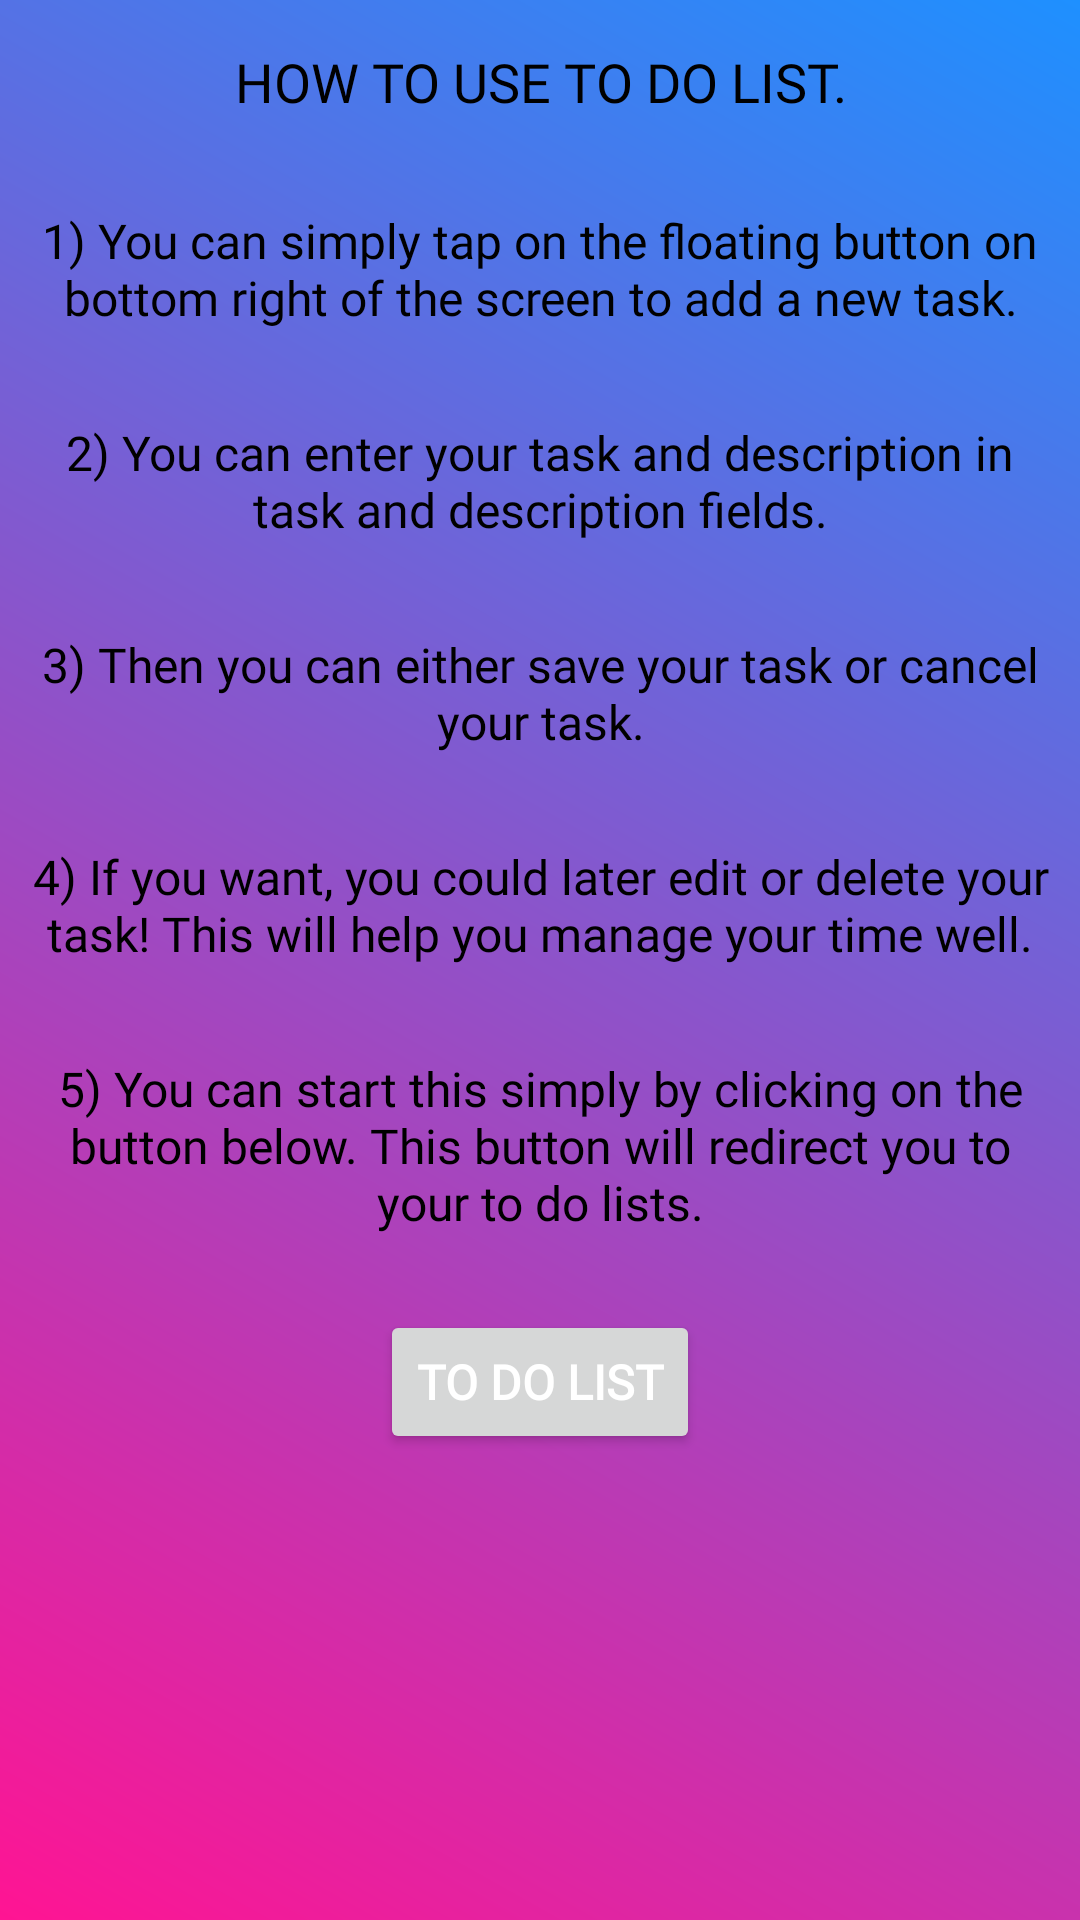

The Android layout XML behind this screen, and the referenced resources:
<!-- AndroidManifest.xml: application theme Theme.MrgsManagementApp -->
<!-- res/layout/fragment_todolist.xml -->
<?xml version="1.0" encoding="utf-8"?>
<RelativeLayout xmlns:android="http://schemas.android.com/apk/res/android"
    android:layout_width="match_parent"
    android:layout_height="match_parent"
    android:background="@drawable/gradient_bg">

    <TextView
        android:id="@+id/TV_todo_howto"
        android:layout_width="match_parent"
        android:layout_height="wrap_content"
        android:textColor="@color/black"
        android:text="@string/to_do_how_to"
        android:textAllCaps="true"
        android:fontFamily="@font/mandhor"
        android:textAlignment="center"
        android:textSize="18sp"
        android:padding="10dp"
        android:layout_marginTop="5dp">
    </TextView>

    <TextView
        android:id="@+id/TV_how_todo"
        android:layout_width="wrap_content"
        android:layout_height="wrap_content"
        android:layout_below="@+id/TV_todo_howto"
        android:textColor="@color/black"
        android:text="@string/to_do_help_1"
        android:fontFamily="@font/playfair_display_regular"
        android:textAlignment="center"
        android:textSize="16sp"
        android:padding="10dp"
        android:layout_marginTop="10dp">
    </TextView>

    <TextView
        android:id="@+id/TV_how_todo_2"
        android:layout_width="wrap_content"
        android:layout_height="wrap_content"
        android:textColor="@color/black"
        android:layout_below="@+id/TV_how_todo"
        android:layout_marginTop="10dp"
        android:text="@string/to_do_help_2"
        android:fontFamily="@font/playfair_display_regular"
        android:padding="10dp"
        android:textAlignment="center"
        android:textSize="16sp"
        android:layout_centerInParent="true">
    </TextView>

    <TextView
        android:id="@+id/TV_how_todo_3"
        android:layout_width="wrap_content"
        android:layout_height="wrap_content"
        android:textColor="@color/black"
        android:layout_below="@+id/TV_how_todo_2"
        android:layout_marginTop="10dp"
        android:text="@string/to_do_help_3"
        android:fontFamily="@font/playfair_display_regular"
        android:padding="10dp"
        android:textAlignment="center"
        android:textSize="16sp"
        android:layout_centerInParent="true">
    </TextView>

    <TextView
        android:id="@+id/TV_how_todo_4"
        android:layout_width="wrap_content"
        android:layout_height="wrap_content"
        android:textColor="@color/black"
        android:layout_below="@+id/TV_how_todo_3"
        android:layout_marginTop="10dp"
        android:text="@string/to_do_help_4"
        android:fontFamily="@font/playfair_display_regular"
        android:padding="10dp"
        android:textAlignment="center"
        android:textSize="16sp"
        android:layout_centerInParent="true">
    </TextView>

    <TextView
        android:id="@+id/TV_how_todo_5"
        android:layout_width="wrap_content"
        android:layout_height="wrap_content"
        android:textColor="@color/black"
        android:layout_below="@+id/TV_how_todo_4"
        android:layout_marginTop="10dp"
        android:text="@string/to_do_help_5"
        android:fontFamily="@font/playfair_display_regular"
        android:padding="10dp"
        android:textAlignment="center"
        android:textSize="16sp"
        android:layout_centerInParent="true">
    </TextView>

    <Button
        android:id="@+id/btn_todo"
        android:layout_width="wrap_content"
        android:layout_height="wrap_content"
        android:layout_below="@+id/TV_how_todo_5"
        android:layout_centerInParent="true"
        android:layout_marginTop="15dp"
        android:text="@string/todolist"
        android:fontFamily="@font/notoserif_bold"
        android:textAllCaps="true"
        android:textColor="@color/white"
        android:textSize="16sp"
        android:textStyle="bold" />

</RelativeLayout>
<!-- resources referenced by this layout -->
<resources>
  <color name="black">#000000</color>
  <color name="white">#ffffff</color>
  <!-- drawable gradient_bg (drawable) -->
  <?xml version="1.0" encoding="utf-8"?>
  <shape xmlns:android="http://schemas.android.com/apk/res/android">
  
      <gradient
          android:type="linear"
          android:angle="45"
          android:startColor="@color/hot_pink"
          android:endColor="@color/blue">
      </gradient>
  </shape>
  <string name="to_do_help_1">1) You can simply tap on the floating button on bottom right of the screen to add a new task.</string>
  <string name="to_do_help_2">2) You can enter your task and description in task and description fields.</string>
  <string name="to_do_help_3">3) Then you can either save your task or cancel your task.</string>
  <string name="to_do_help_4">4) If you want, you could later edit or delete your task! This will help you manage your time well.</string>
  <string name="to_do_help_5">5) You can start this simply by clicking on the button below. This button will redirect you to your to do lists.</string>
  <string name="to_do_how_to">How to use To do list.</string>
  <string name="todolist">To Do List</string>
  <style name="Theme.MrgsManagementApp" parent="Theme.MaterialComponents.DayNight.NoActionBar">
          
          <item name="colorPrimary">@color/black</item>
          <item name="colorPrimaryVariant">@color/black</item>
          <item name="colorOnPrimary">@color/white</item>
          
          <item name="colorSecondary">@color/teal_200</item>
          <item name="colorSecondaryVariant">@color/teal_700</item>
          <item name="colorOnSecondary">@color/black</item>
          
          <item name="android:statusBarColor" tools:targetApi="l">?attr/colorPrimaryVariant</item>
          
      </style>
  <color name="hot_pink">#ff1493</color>
  <color name="blue">#1e90ff</color>
  <color name="teal_200">#FF03DAC5</color>
  <color name="teal_700">#FF018786</color>
</resources>
